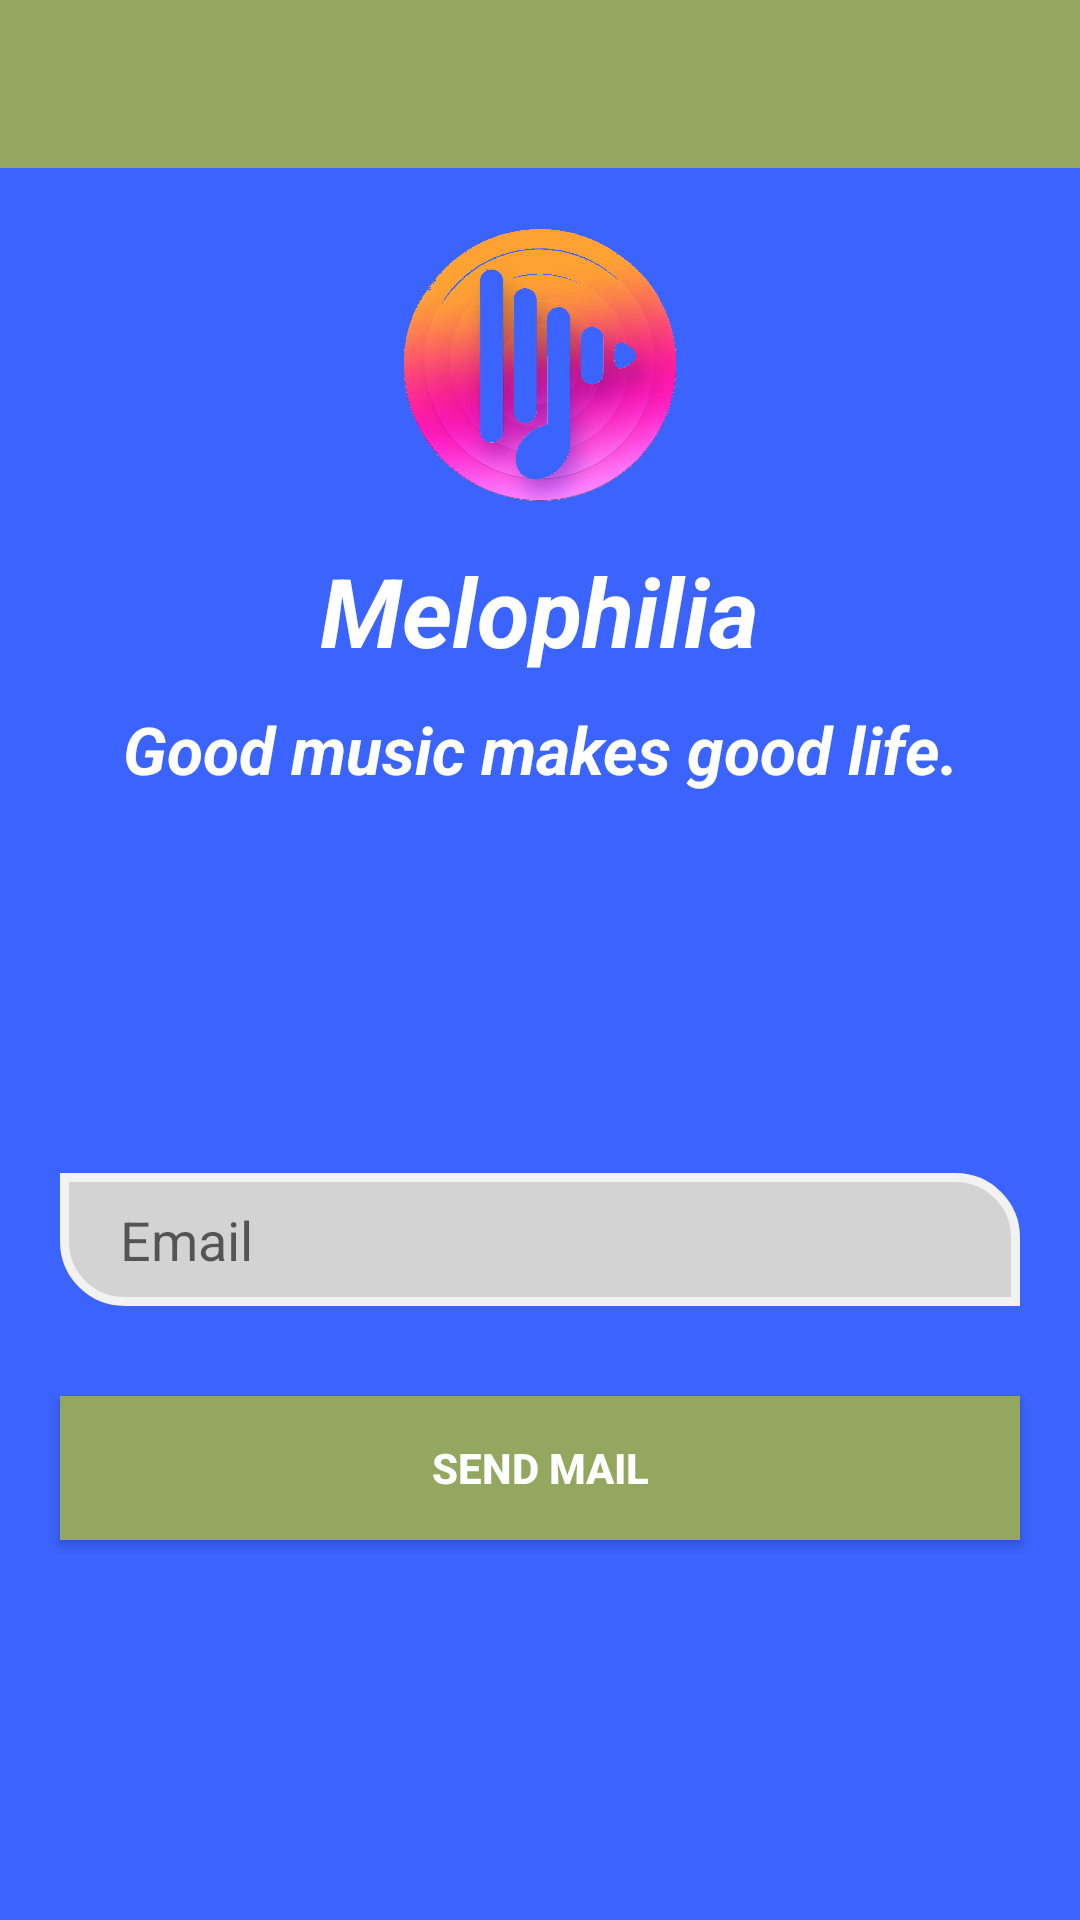

Here is an Android app screen rendered from its layout file. Give the layout XML and the strings, colors and styles it references.
<!-- AndroidManifest.xml: application theme AppTheme -->
<!-- res/layout/activity_forgot_password.xml -->
<?xml version="1.0" encoding="utf-8"?>
<LinearLayout xmlns:android="http://schemas.android.com/apk/res/android"
    xmlns:app="http://schemas.android.com/apk/res-auto"
    xmlns:tools="http://schemas.android.com/tools"
    android:layout_width="match_parent"
    android:layout_height="match_parent"
    android:background="@color/colorApp"
    android:orientation="vertical"
    tools:context=".Authentication.forgotPasswordActivity">

    <androidx.appcompat.widget.Toolbar
        android:id="@+id/confirm_order_toolbar_layout"
        android:layout_width="match_parent"
        android:layout_height="?attr/actionBarSize"
        android:theme="@style/ToolbarTheme"
        app:titleTextAppearance="@style/TextAppearance.AppCompat.Large"
        app:titleTextColor="@color/colorGrey"
        android:background="@color/colorComponents"
        />
    <LinearLayout
        android:layout_marginTop="20dp"
        android:layout_width="match_parent"
        android:layout_height="wrap_content"
        android:gravity="center"
        android:orientation="vertical">

        <ImageView
            android:id="@+id/profile_image"
            android:layout_width="96dp"
            android:layout_height="96dp"
            android:src="@drawable/ic_app_logo"

            />





        <TextView
            android:layout_width="wrap_content"
            android:layout_height="wrap_content"
            android:layout_marginTop="10dp"
            android:text="@string/app_name"
            android:textColor="@color/colorWhite"
            android:textSize="32sp"
            android:textStyle="italic|bold" />
        <TextView
            android:layout_width="match_parent"
            android:layout_height="wrap_content"
            android:layout_marginTop="10dp"
            android:gravity="center"
            android:text="@string/app_quote"
            android:textColor="@color/colorWhite"
            android:textSize="22sp"
            android:textStyle="italic|bold" />
    </LinearLayout>

<LinearLayout
    android:layout_width="match_parent"
    android:layout_height="match_parent"
    android:gravity="center"
    android:orientation="vertical"
    >
        <EditText
            android:id="@+id/et_forgotEmail"
            android:layout_width="match_parent"
            android:layout_height="wrap_content"
            android:layout_marginLeft="20dp"
            android:layout_marginRight="20dp"
            android:background="@drawable/et_border_background"
            android:hint="@string/email"
            android:paddingTop="10dp"
            android:paddingBottom="10dp"
            android:paddingLeft="7dp"
            android:paddingRight="5dp"

            />



        <Button
            android:id="@+id/bt_sendMail"
            android:background="@color/colorComponents"
            android:textColor="@color/colorWhite"
            android:layout_width="match_parent"
            android:layout_height="wrap_content"
            android:layout_below="@+id/et_loginPassword"
            android:layout_marginLeft="20dp"
            android:layout_marginTop="30dp"
            android:layout_marginRight="20dp"
            android:text="Send Mail"
            android:textStyle="bold"
            />



</LinearLayout>

</LinearLayout>
<!-- resources referenced by this layout -->
<resources>
  <color name="colorApp">#3B63FE</color>
  <color name="colorComponents">#93A75F</color>
  <color name="colorGrey">#d3d3d3</color>
  <color name="colorWhite">#FFFFFF</color>
  <!-- drawable et_border_background (drawable) -->
  <?xml version="1.0" encoding="utf-8"?>
  <shape xmlns:android="http://schemas.android.com/apk/res/android">
  
      
      <solid android:color="@color/colorGrey" />
  
      
      <stroke android:width="3dp" android:color="#F2F2F2" />
  <corners
      android:bottomLeftRadius="20dp"
      android:topRightRadius="20dp"
      />
      
  
  
  </shape>
  <!-- drawable ic_app_logo: png bitmap (drawable, 309334 bytes) -->
  <string name="app_name">Melophilia</string>
  <string name="app_quote">Good music makes good life.</string>
  <string name="email">\u0020\u0020\u0020Email</string>
  <style name="ToolbarTheme" parent="@style/ThemeOverlay.AppCompat.ActionBar">
          
          <item name="colorControlNormal">@color/colorApp</item>
          <item name="android:textStyle">bold</item>
  
      </style>
  <style name="AppTheme" parent="Theme.AppCompat.Light.NoActionBar">
          
          <item name="colorPrimary">@color/colorPrimary</item>
          <item name="colorPrimaryDark">@color/colorPrimaryDark</item>
          <item name="colorAccent">@color/colorAccent</item>
      </style>
  <color name="colorPrimary">#008577</color>
  <color name="colorPrimaryDark">#1842E8</color>
  <color name="colorAccent">#D81B60</color>
</resources>
